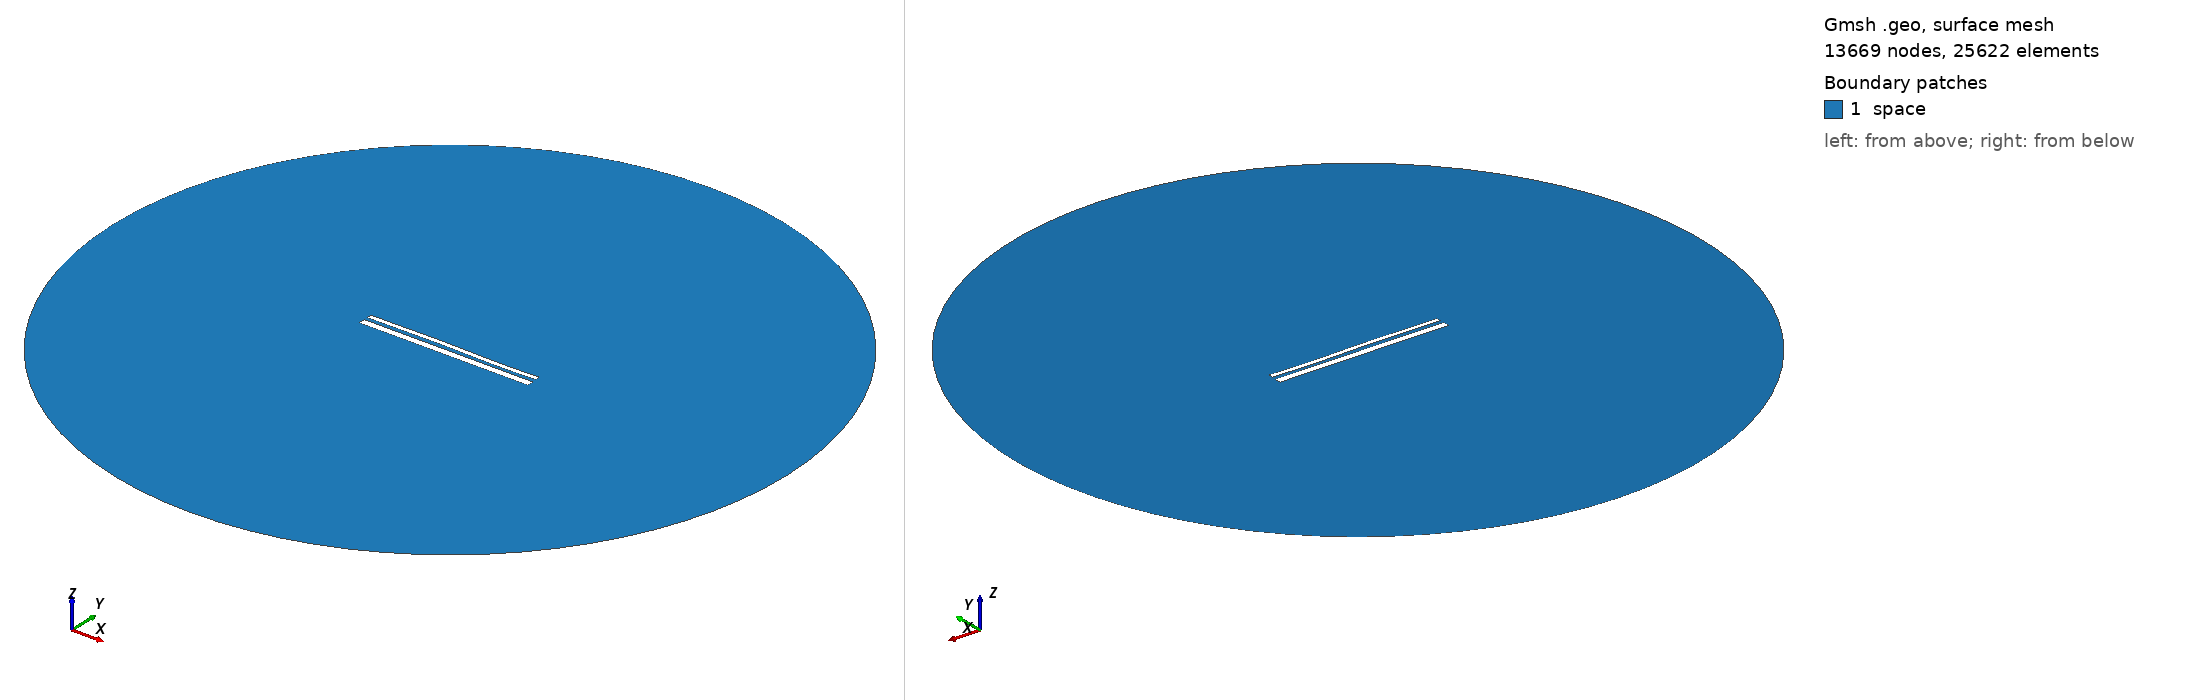

Gmsh geometry script, surface-meshed: 13669 nodes, 25622 surface elements. Boundary patches (legend numbers): 1 space. Left view from above one corner, right view from below the opposite corner. Legend entries are the model's physical surfaces. The drawing asked Gmsh for element sizes between 1% and 20% of the model's largest extent; the script's own settings can give other sizes.

=== 13347.geo (drawn) ===
//---------------------------------------
// Geometry kernel
//---------------------------------------

SetFactory("OpenCASCADE");



//---------------------------------------
// Parameters of the geometry
//---------------------------------------

// Overetch of the upper plate
overetch = 0.5;

// Distance between the plates
distance = 1.75;

// Discretization over the x axis (for the deformation)
nx = 50; 

// Length of the plate
L = 100 - overetch; 

// Number of modes
n = 4; 

// 1st mode coefficient
coeff(1) = -0.075;
beta(1) = 0.596864 * 3.1415926535 / L;

// 2nd mode coefficient
coeff(2) = 0.07499999999999998;
beta(2) = 1.49418 * 3.1415926535 / L;

// 3rd mode coefficient
coeff(3) = 0.15;
beta(3) = 2.50025 * 3.1415926535 / L;

// 4th mode coefficient
coeff(4) = -0.075;
beta(4) = 3.49999 * 3.1415926535 / L;



//---------------------------------------
// Upper plate (deformed rectangle)
//---------------------------------------

// Coordiantes of the upper plate
xmin = -50;
xmax = 50 - overetch;

// Height of the upper plate
yheight = 4 - 2 * overetch;

// Indexes of the points
UpperID[] = {};
LowerID[] = {};
LeftID[] = {};
RightID[] = {};

// Point index
p = 1;

// Horizontal edges
For i In {1:nx}
    x = xmin + (i-1)*(xmax - xmin)/(nx-1);

    y_bottom = distance / 2 + overetch;
    For j In {1:n}
        C = (Cosh(beta(j)*L) + Cos(beta(j)*L)) / (Sinh(beta(j)*L) + Sin(beta(j)*L));
        y_bottom  = y_bottom + coeff(j) * (Cosh(beta(j)*(x+50)) - Cos(beta(j)*(x+50)) - C * (Sinh(beta(j)*(x+50)) - Sin(beta(j)*(x+50))));
    EndFor

    y_top = y_bottom + yheight;

    Point(p) = {x, y_top, 0, 1.0};
    UpperID[i] = p;
    p = p + 1;

    Point(p) = {x, y_bottom, 0, 1.0};
    LowerID[i] = p;
    p = p + 1;
EndFor

// Create point lists
UpperPts[] = {}; LowerPts[] = {};
For i In {1:nx}
  UpperPts[] += {UpperID[i]};
  LowerPts[] += {LowerID[i]};
EndFor

// Build splines
Spline(1) = {UpperPts[]};
Spline(2) = {LowerPts[]};
Line(3) = {LowerPts[nx-1], UpperPts[nx-1]};
Line(4) = {LowerPts[0], UpperPts[0]};

// Build the plane surface
Curve Loop(1) = {2, 3, -1, -4};
Plane Surface(1) = {1};



//---------------------------------------
// Lower plate (rectangle)
//---------------------------------------

// Vertices
Point(1001) = {-50, -1, 0, 1.0};
Point(1002) = { 50, -1, 0, 1.0};
Point(1003) = { 50,  -5, 0, 1.0};
Point(1004) = {-50,  -5, 0, 1.0};

// Edges
Line(5) = {1001, 1002};
Line(6) = {1002, 1003};
Line(7) = {1003, 1004};
Line(8) = {1004, 1001};

// Plane surface
Line Loop(2) = {5, 6, 7, 8};
Plane Surface(2) = {2}; 



//---------------------------------------
// Outer (fictious) boundary
//---------------------------------------

// Points
Point(1005) = {0, 0, 0};       // Center
Point(1006) = {200, 0, 0};     // Start point
Point(1007) = {0, 200, 0};     // 90 degrees
Point(1008) = {-200, 0, 0};    // 180 degrees
Point(1009) = {0, -200, 0};    // 270 degrees

// Circle arcs (each needs start, center, end)
Circle(9) = {1006, 1005, 1007};
Circle(10) = {1007, 1005, 1008};
Circle(11) = {1008, 1005, 1009};
Circle(12) = {1009, 1005, 1006};

// Plane surface for the entire domain
Curve Loop(3) = {9, 10, 11, 12};
Surface(3) = {3};

// Subtract the plates from the whole domain to obtain the actual domain where we want to solve the equations
BooleanDifference{ Surface{3}; Delete; }{ Surface{1}; Surface{2}; Delete; }




//---------------------------------------
// Transfinite Lines/Curves
//---------------------------------------

// Set the number of points on the boundaries
r = 7;

// Plates
Transfinite Curve {1, 2} = 50*r Using Progression 1;
Transfinite Curve {3, 4} = 2*r Using Progression 1;
Transfinite Line {5, 7} = 50*r Using Progression 1;
Transfinite Line {6, 8} = 2*r Using Progression 1;

// Outer boundary
Transfinite Line {9, 10, 11, 12} = 20 Using Progression 1;



//---------------------------------------
// Physical groups
//---------------------------------------                

// Physical curves (boundaries)
Physical Line("force_segment", 10) = {2};
Physical Line("upper_plate", 11) = {1, 3, 4};
Physical Line("lower_plate", 12) = {5, 6, 7, 8};
Physical Line("boundary", 20) = {9, 10, 11, 12};

// Physical Surfaces
Physical Surface("space", 30) = {3};



//---------------------------------------
// 6. Generate the Mesh
//---------------------------------------

// 2D mesh generation
Mesh 2;
